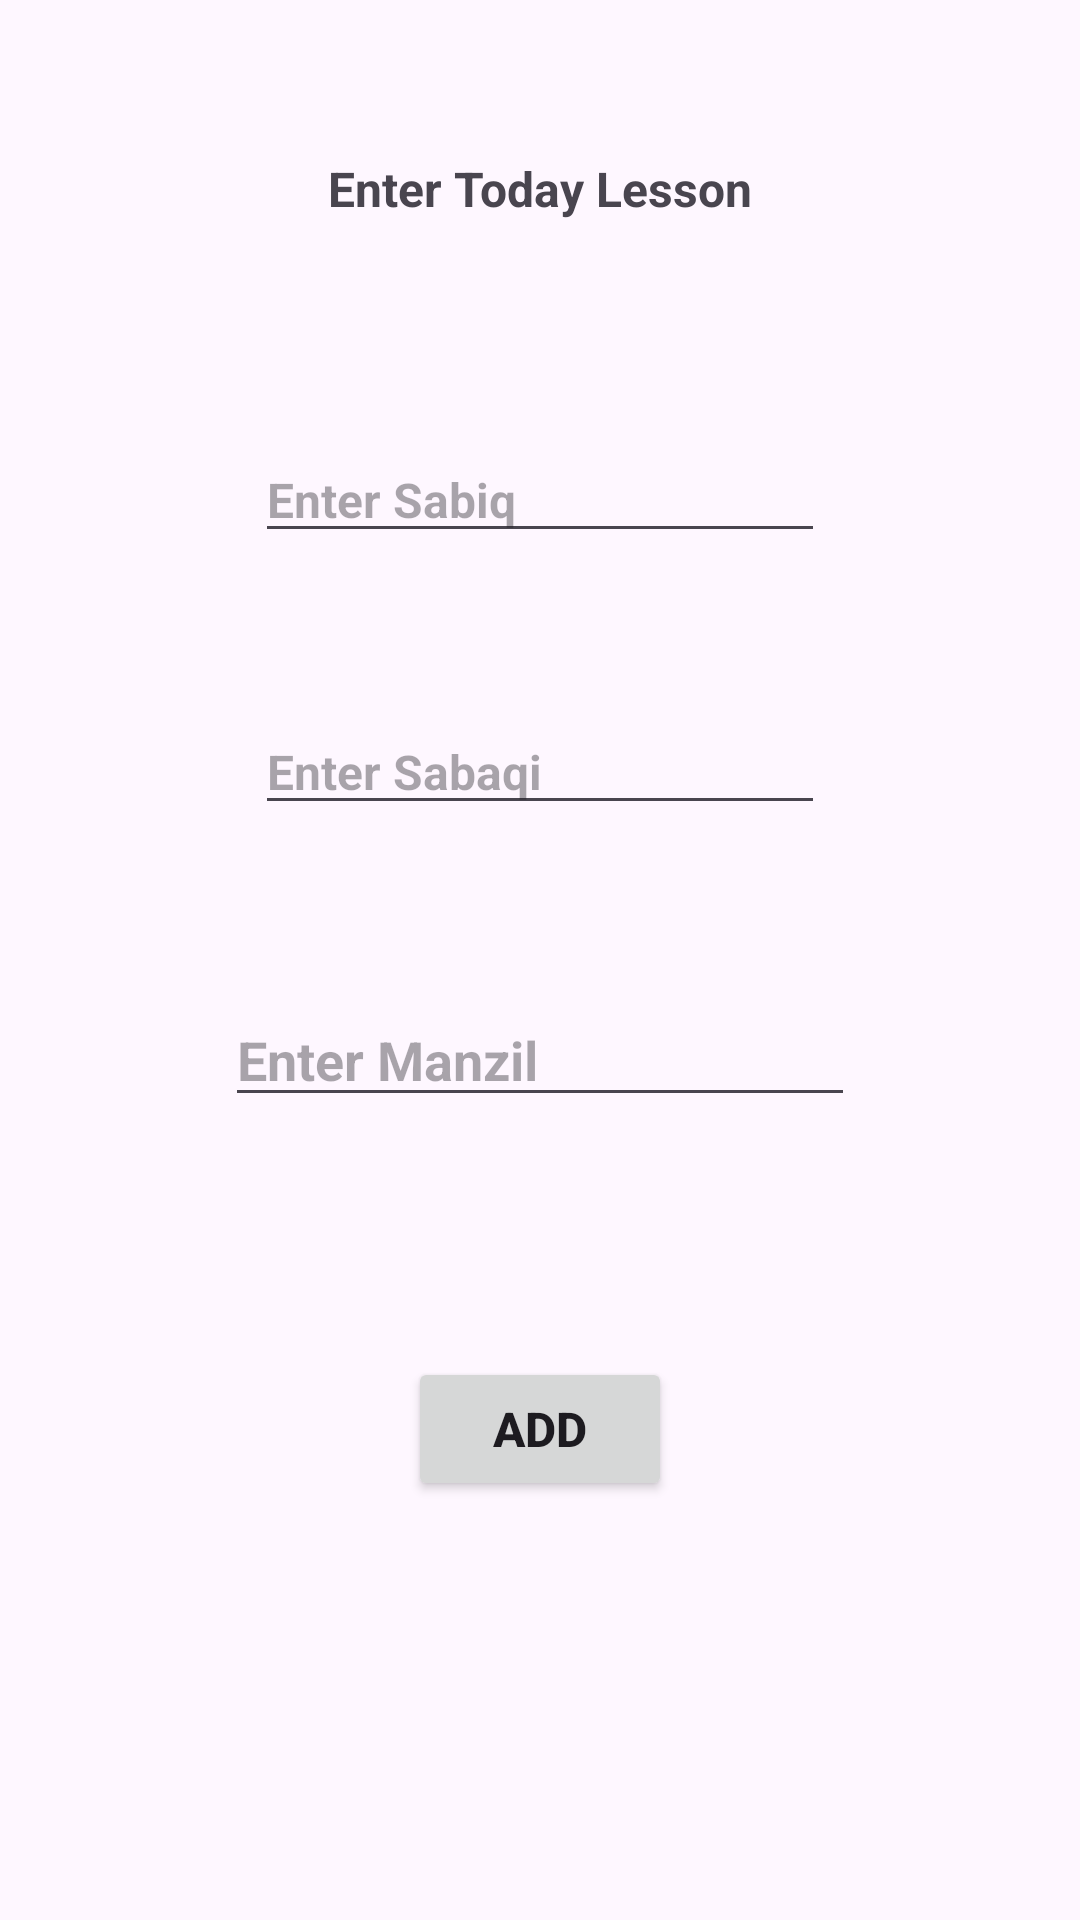

This screen was rendered from an Android layout file. Write that file and the resources it references.
<!-- AndroidManifest.xml: application theme Theme.MadrasaApplication -->
<!-- res/layout/activity_insert_records.xml -->
<?xml version="1.0" encoding="utf-8"?>
<androidx.constraintlayout.widget.ConstraintLayout xmlns:android="http://schemas.android.com/apk/res/android"
    xmlns:app="http://schemas.android.com/apk/res-auto"
    xmlns:tools="http://schemas.android.com/tools"
    android:layout_width="match_parent"
    android:layout_height="match_parent"
    tools:context=".insertRecords">

    <Button
        android:id="@+id/button2"
        android:layout_width="wrap_content"
        android:layout_height="wrap_content"
        android:layout_marginTop="80dp"
        android:text="Add"
        android:textSize="16sp"
        android:textStyle="bold"
        app:layout_constraintBottom_toBottomOf="parent"
        app:layout_constraintEnd_toEndOf="parent"
        app:layout_constraintStart_toStartOf="parent"
        app:layout_constraintTop_toBottomOf="@+id/editTextText5"
        app:layout_constraintVertical_bias="0.0" />

    <EditText
        android:id="@+id/editTextText"
        android:layout_width="wrap_content"
        android:layout_height="wrap_content"
        android:layout_marginTop="52dp"
        android:ems="10"
        android:inputType="text"
        android:hint="Enter Sabaqi"
        android:textSize="16sp"
        android:textStyle="bold"
        app:layout_constraintEnd_toEndOf="parent"
        app:layout_constraintStart_toStartOf="parent"
        app:layout_constraintTop_toBottomOf="@+id/editTextText6" />

    <EditText
        android:id="@+id/editTextText5"
        android:layout_width="wrap_content"
        android:layout_height="wrap_content"
        android:layout_marginTop="56dp"
        android:ems="10"
        android:inputType="text"
        android:hint="Enter Manzil"
        android:textStyle="bold"
        app:layout_constraintEnd_toEndOf="parent"
        app:layout_constraintStart_toStartOf="parent"
        app:layout_constraintTop_toBottomOf="@+id/editTextText" />

    <EditText
        android:id="@+id/editTextText6"
        android:layout_width="wrap_content"
        android:layout_height="wrap_content"
        android:layout_marginTop="72dp"
        android:ems="10"
        android:inputType="text"
        android:hint="Enter Sabiq"
        android:textSize="16sp"
        android:textStyle="bold"
        app:layout_constraintEnd_toEndOf="parent"
        app:layout_constraintStart_toStartOf="parent"
        app:layout_constraintTop_toBottomOf="@+id/textView2" />

    <TextView
        android:id="@+id/textView2"
        android:layout_width="wrap_content"
        android:layout_height="wrap_content"
        android:layout_marginTop="52dp"
        android:text="Enter Today Lesson"
        android:textSize="16sp"
        android:textStyle="bold"
        app:layout_constraintEnd_toEndOf="parent"
        app:layout_constraintStart_toStartOf="parent"
        app:layout_constraintTop_toTopOf="parent" />
</androidx.constraintlayout.widget.ConstraintLayout>
<!-- resources referenced by this layout -->
<resources>
  <style name="Theme.MadrasaApplication" parent="Base.Theme.MadrasaApplication" />
  <style name="Base.Theme.MadrasaApplication" parent="Theme.Material3.DayNight.NoActionBar">
          
          
      </style>
</resources>
